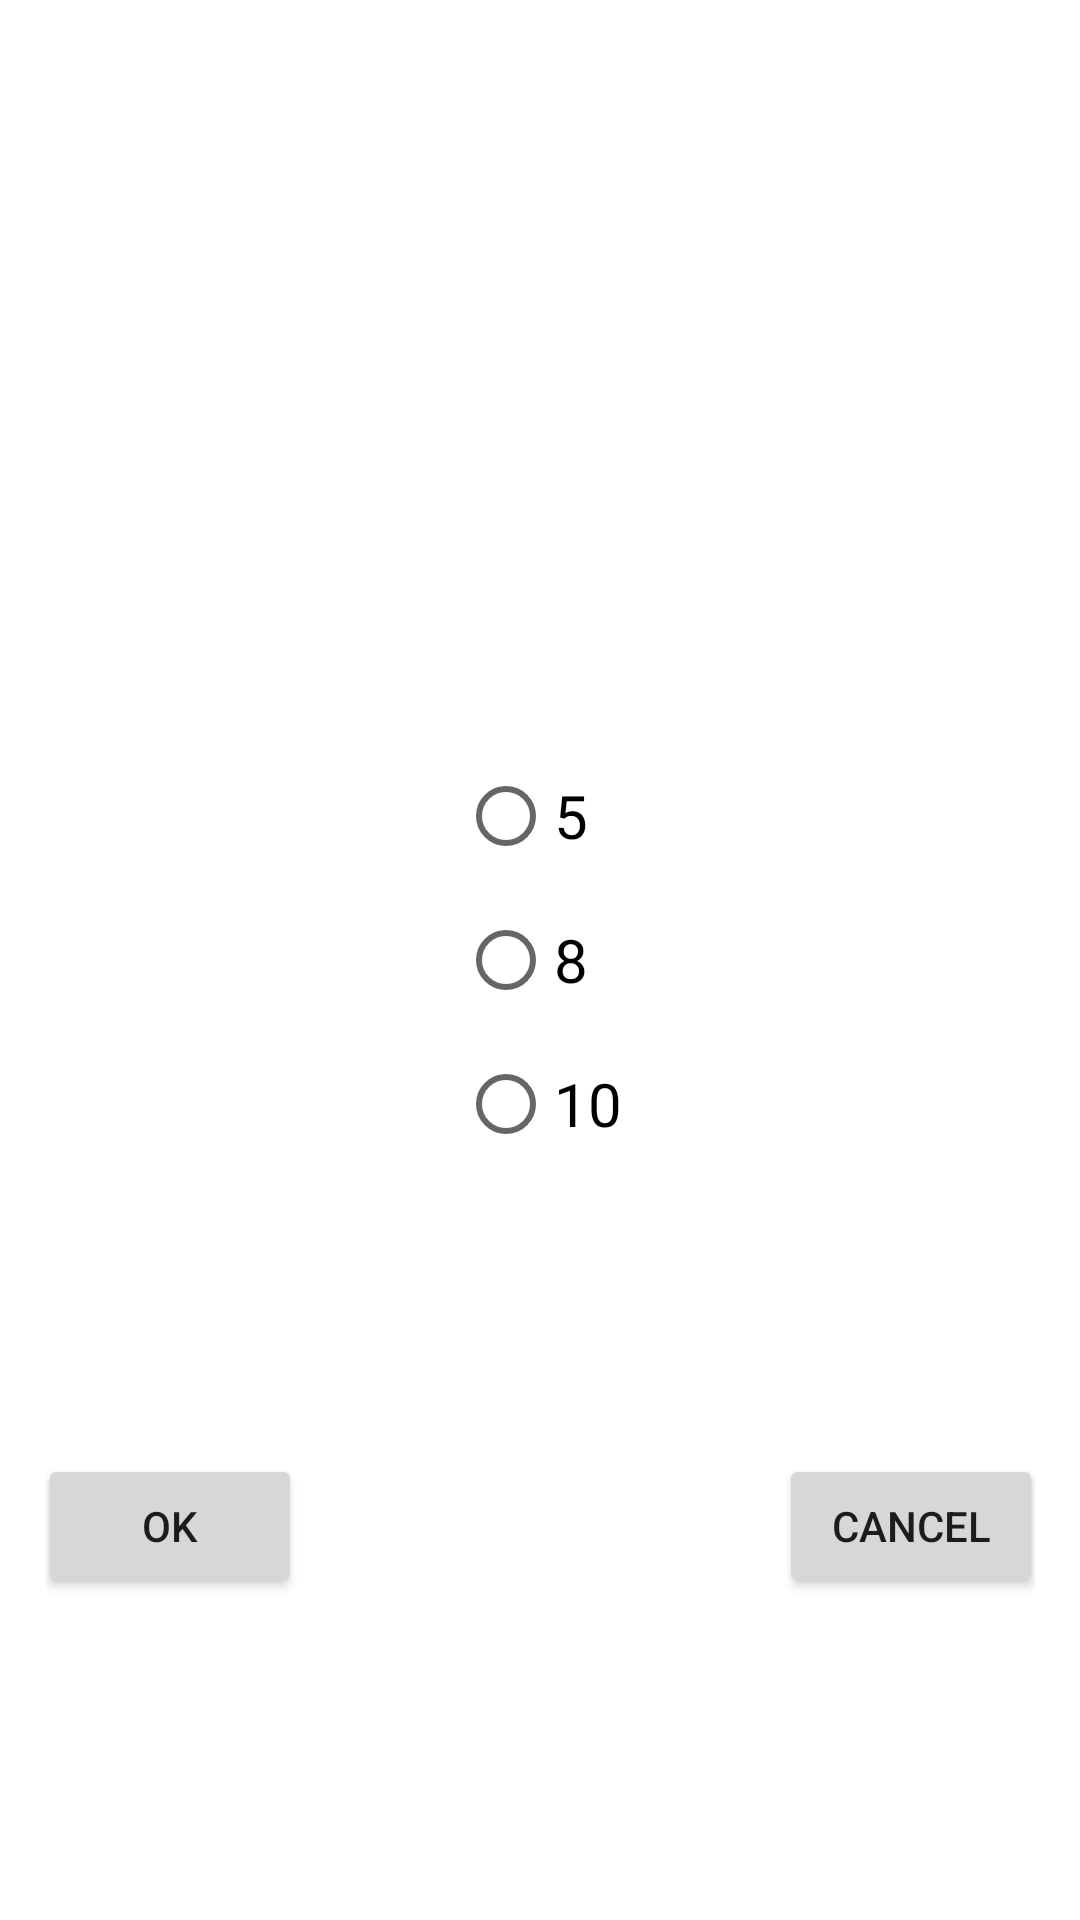

Layout XML and referenced resources for this Android screen:
<!-- AndroidManifest.xml: application theme Theme.Assignment3 -->
<!-- res/layout/get_no_of_questions_layout.xml -->
<?xml version="1.0" encoding="utf-8"?>
<androidx.constraintlayout.widget.ConstraintLayout xmlns:android="http://schemas.android.com/apk/res/android"
    xmlns:app="http://schemas.android.com/apk/res-auto"
    android:layout_width="match_parent"
    android:layout_height="match_parent"
    android:padding="@dimen/smallPadding">

    <RadioGroup
        android:id="@+id/radioGroup"
        android:layout_width="wrap_content"
        android:layout_height="wrap_content"
        app:layout_constraintBottom_toBottomOf="parent"
        app:layout_constraintEnd_toEndOf="parent"
        app:layout_constraintStart_toStartOf="parent"
        app:layout_constraintTop_toTopOf="parent">

        <RadioButton
            android:id="@+id/rb5"
            android:layout_width="wrap_content"
            android:layout_height="wrap_content"
            android:text="@string/five"
            android:textSize="@dimen/regularTextSize" />

        <RadioButton
            android:id="@+id/rb8"
            android:layout_width="wrap_content"
            android:layout_height="wrap_content"
            android:text="@string/eight"
            android:textSize="@dimen/regularTextSize" />

        <RadioButton
            android:id="@+id/rb10"
            android:layout_width="wrap_content"
            android:layout_height="wrap_content"
            android:text="@string/ten"
            android:textSize="@dimen/regularTextSize" />
    </RadioGroup>

    <Button
        android:id="@+id/ok_noOfQues"
        android:layout_width="wrap_content"
        android:layout_height="wrap_content"
        android:layout_marginEnd="159dp"
        android:text="@string/ok"
        app:layout_constraintBottom_toBottomOf="parent"
        app:layout_constraintStart_toStartOf="parent"
        app:layout_constraintEnd_toStartOf="@id/cancel_noOfQues"
        app:layout_constraintTop_toBottomOf="@id/radioGroup" />

    <Button
        android:id="@+id/cancel_noOfQues"
        android:layout_width="wrap_content"
        android:layout_height="wrap_content"
        android:text="@string/cancel"
        app:layout_constraintBottom_toBottomOf="parent"
        app:layout_constraintEnd_toEndOf="parent"
        app:layout_constraintStart_toEndOf="@id/ok_noOfQues"
        app:layout_constraintTop_toBottomOf="@id/radioGroup" />

</androidx.constraintlayout.widget.ConstraintLayout>
<!-- resources referenced by this layout -->
<resources>
  <dimen name="regularTextSize">20sp</dimen>
  <dimen name="smallPadding">15dp</dimen>
  <string name="cancel">Cancel</string>
  <string name="eight" translatable="false">8</string>
  <string name="five" translatable="false">5</string>
  <string name="ok">OK</string>
  <string name="ten" translatable="false">10</string>
  <style name="Theme.Assignment3" parent="Base.Theme.Assignment3" />
  <style name="Base.Theme.Assignment3" parent="Theme.MaterialComponents.DayNight.DarkActionBar">
          <item name="colorPrimary">@color/RoyalBlue</item>
          
      </style>
  <color name="RoyalBlue">#4169E1</color>
</resources>
